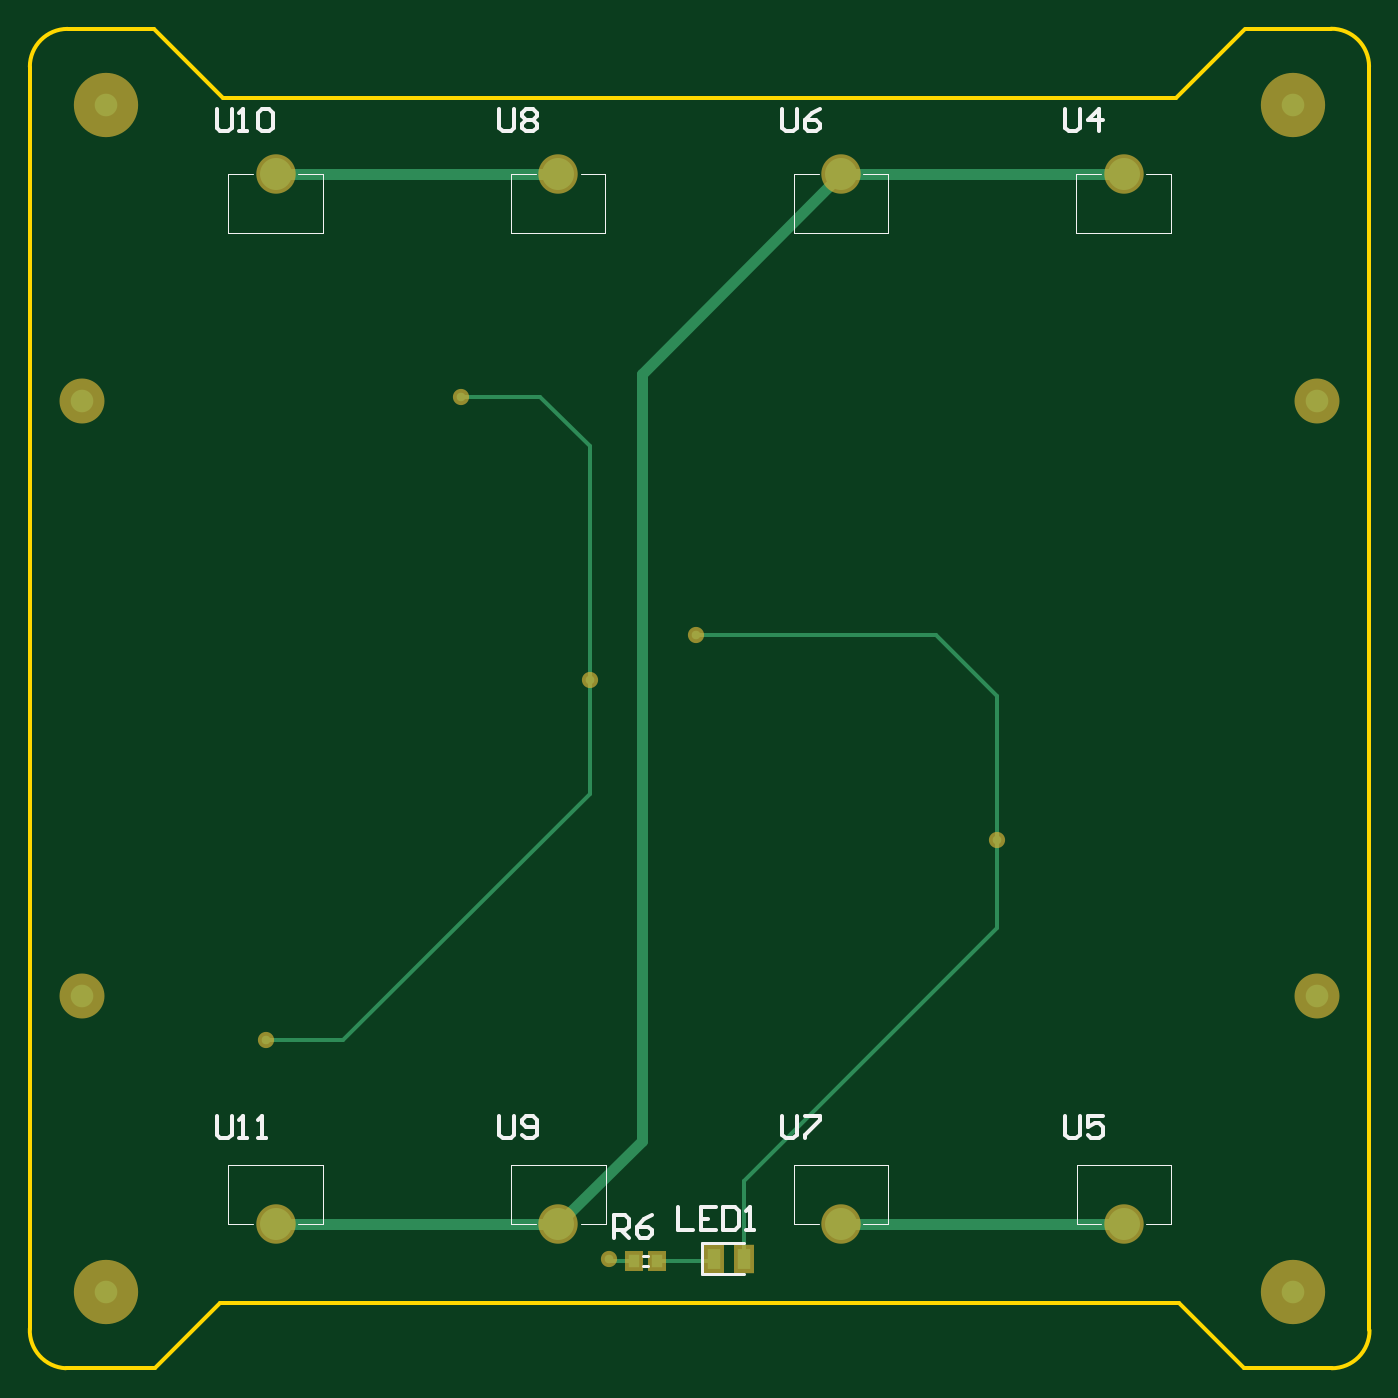
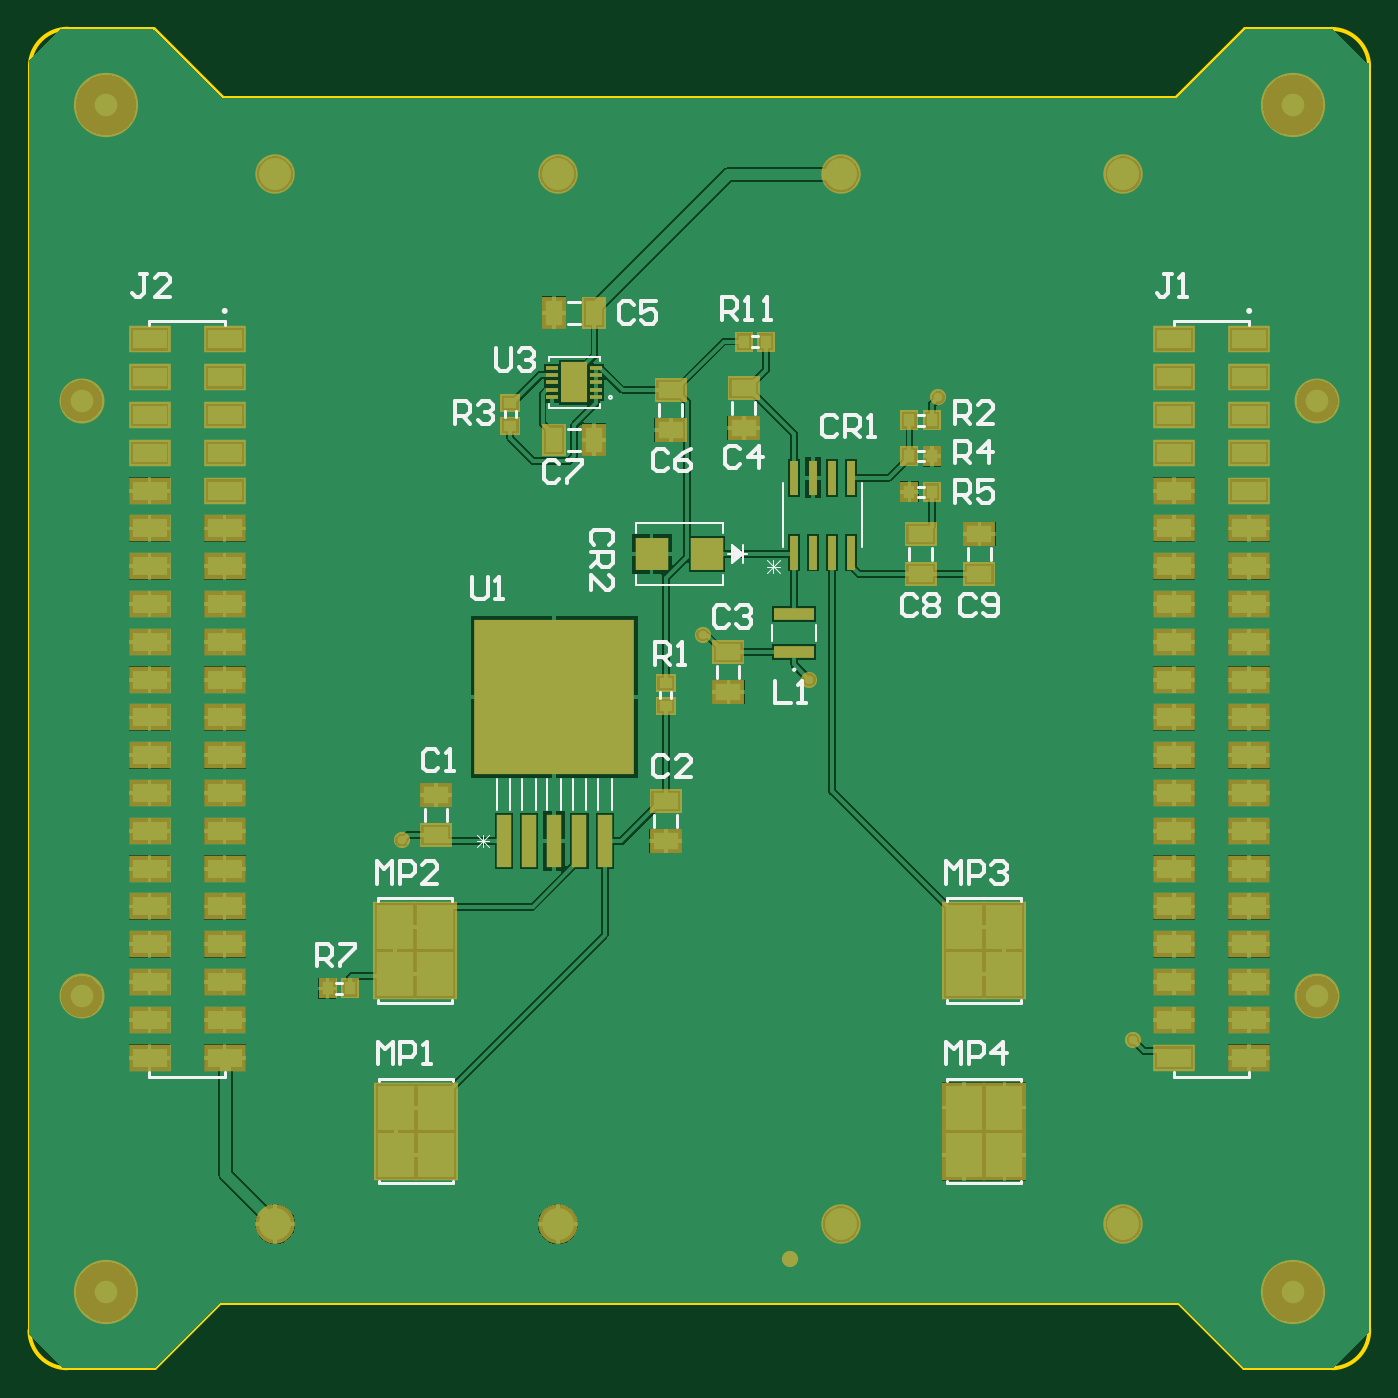
Circuit board: 9 layer files. Board 90.0 x 90.0 mm.
- bottom_copper: BatteryBoard.GBL (44004 bytes)
- bottom_silk: BatteryBoard.GBO (10107 bytes)
- paste: BatteryBoard.GBP (4372 bytes)
- bottom_mask: BatteryBoard.GBS (3952 bytes)
- outline: BatteryBoard.GM1 (818 bytes)
- top_copper: BatteryBoard.GTL (1607 bytes)
- top_silk: BatteryBoard.GTO (3595 bytes)
- paste: BatteryBoard.GTP (396 bytes)
- top_mask: BatteryBoard.GTS (914 bytes)

=== bottom_copper: BatteryBoard.GBL (44004 bytes, source omitted) ===
=== bottom_silk: BatteryBoard.GBO (10107 bytes, source omitted) ===
=== paste: BatteryBoard.GBP (4372 bytes, source omitted) ===
=== bottom_mask: BatteryBoard.GBS ===
G04*
G04 #@! TF.GenerationSoftware,Altium Limited,Altium Designer,21.6.1 (37)*
G04*
G04 Layer_Color=16711935*
%FSLAX42Y42*%
%MOMM*%
G71*
G04*
G04 #@! TF.SameCoordinates,C9D71314-30D1-4B66-A3B6-C5492FB532D2*
G04*
G04*
G04 #@! TF.FilePolarity,Negative*
G04*
G01*
G75*
%ADD13R,1.21X1.41*%
%ADD15C,2.65*%
%ADD16C,4.32*%
%ADD17C,3.02*%
%ADD18C,1.09*%
%ADD28R,0.53X2.29*%
%ADD31R,2.69X0.85*%
%ADD32R,2.18X2.21*%
%ADD33R,0.81X0.25*%
%ADD34R,10.72X10.36*%
%ADD35R,0.97X3.51*%
%ADD36R,1.75X2.70*%
%ADD37R,2.21X1.61*%
%ADD38R,2.80X1.78*%
%ADD39R,2.96X3.46*%
%ADD40R,1.41X1.21*%
%ADD41R,1.61X2.21*%
D13*
X-1528Y-6447D02*
D03*
X-1378D02*
D03*
X-5438Y-3110D02*
D03*
X-5288D02*
D03*
X-5438Y-2871D02*
D03*
X-5288D02*
D03*
Y-2631D02*
D03*
X-4324Y-2101D02*
D03*
X-4174D02*
D03*
X-5438Y-2631D02*
D03*
D15*
X-6726Y-977D02*
D03*
X-1026Y-8031D02*
D03*
X-2926D02*
D03*
X-6726D02*
D03*
X-2926Y-977D02*
D03*
X-1026D02*
D03*
X-4826Y-8031D02*
D03*
X-4826Y-977D02*
D03*
D16*
X111Y-8487D02*
D03*
X-7864D02*
D03*
X111Y-513D02*
D03*
X-7864D02*
D03*
D17*
X275Y-6501D02*
D03*
Y-2499D02*
D03*
X-8027Y-6501D02*
D03*
X-8027Y-2499D02*
D03*
D18*
X-4616Y-4372D02*
D03*
X-5483Y-2476D02*
D03*
X-3899Y-4073D02*
D03*
X-1875Y-5452D02*
D03*
X-4487Y-8264D02*
D03*
X-6789Y-6793D02*
D03*
D28*
X-4514Y-3519D02*
D03*
X-4641D02*
D03*
X-4768D02*
D03*
X-4895D02*
D03*
Y-3016D02*
D03*
X-4768D02*
D03*
X-4641D02*
D03*
X-4514D02*
D03*
D31*
Y-3932D02*
D03*
Y-4187D02*
D03*
D32*
X-3555Y-3529D02*
D03*
X-3927D02*
D03*
D33*
X-2889Y-2476D02*
D03*
Y-2426D02*
D03*
Y-2376D02*
D03*
Y-2326D02*
D03*
Y-2276D02*
D03*
X-3183Y-2476D02*
D03*
Y-2426D02*
D03*
Y-2376D02*
D03*
Y-2326D02*
D03*
Y-2276D02*
D03*
D34*
X-2901Y-4492D02*
D03*
D35*
Y-5457D02*
D03*
X-3071D02*
D03*
X-3241D02*
D03*
X-2561D02*
D03*
X-2731D02*
D03*
D36*
X-3036Y-2376D02*
D03*
D37*
X-4071Y-4187D02*
D03*
Y-4457D02*
D03*
X-5758Y-3394D02*
D03*
Y-3664D02*
D03*
X-5363Y-3394D02*
D03*
Y-3664D02*
D03*
X-2106Y-5147D02*
D03*
X-3683Y-2696D02*
D03*
X-4174Y-2681D02*
D03*
X-3650Y-5457D02*
D03*
X-4174Y-2411D02*
D03*
X-3683Y-2426D02*
D03*
X-3650Y-5187D02*
D03*
X-2106Y-5417D02*
D03*
D38*
X-182Y-4119D02*
D03*
Y-3103D02*
D03*
Y-3611D02*
D03*
Y-3865D02*
D03*
Y-3357D02*
D03*
Y-5389D02*
D03*
Y-4373D02*
D03*
Y-4627D02*
D03*
X-687D02*
D03*
X-182Y-5135D02*
D03*
Y-4881D02*
D03*
X-687Y-3611D02*
D03*
Y-3865D02*
D03*
Y-3357D02*
D03*
Y-4119D02*
D03*
Y-4373D02*
D03*
Y-4881D02*
D03*
Y-5135D02*
D03*
Y-5389D02*
D03*
X-182Y-6151D02*
D03*
Y-5643D02*
D03*
X-687Y-5897D02*
D03*
Y-5643D02*
D03*
X-182Y-5897D02*
D03*
X-687Y-6405D02*
D03*
Y-6151D02*
D03*
X-182Y-6913D02*
D03*
Y-6405D02*
D03*
Y-6659D02*
D03*
X-687D02*
D03*
Y-6913D02*
D03*
Y-3103D02*
D03*
X-182Y-2849D02*
D03*
X-687D02*
D03*
X-182Y-2595D02*
D03*
X-687D02*
D03*
X-182Y-2341D02*
D03*
X-687D02*
D03*
X-182Y-2087D02*
D03*
X-687D02*
D03*
X-7571D02*
D03*
X-7066D02*
D03*
X-7571Y-2341D02*
D03*
X-7066D02*
D03*
X-7571Y-2595D02*
D03*
X-7066D02*
D03*
X-7571Y-2849D02*
D03*
X-7066D02*
D03*
X-7571Y-3103D02*
D03*
X-7066Y-6913D02*
D03*
X-7571Y-6659D02*
D03*
Y-6913D02*
D03*
Y-6405D02*
D03*
Y-5897D02*
D03*
Y-6151D02*
D03*
Y-5643D02*
D03*
Y-5389D02*
D03*
X-7066Y-6659D02*
D03*
Y-6405D02*
D03*
Y-6151D02*
D03*
Y-5897D02*
D03*
Y-5135D02*
D03*
Y-5643D02*
D03*
Y-5389D02*
D03*
X-7571Y-4881D02*
D03*
Y-5135D02*
D03*
Y-4119D02*
D03*
Y-4627D02*
D03*
Y-4373D02*
D03*
Y-3865D02*
D03*
Y-3611D02*
D03*
Y-3357D02*
D03*
X-7066Y-4627D02*
D03*
Y-4881D02*
D03*
Y-4373D02*
D03*
Y-4119D02*
D03*
Y-3357D02*
D03*
Y-3865D02*
D03*
Y-3611D02*
D03*
Y-3103D02*
D03*
D39*
X-5926Y-7568D02*
D03*
X-5656D02*
D03*
X-5926Y-7248D02*
D03*
X-5656D02*
D03*
X-5926Y-6353D02*
D03*
X-5656Y-6033D02*
D03*
Y-6353D02*
D03*
X-5926Y-6033D02*
D03*
X-2102Y-6353D02*
D03*
X-1832Y-6033D02*
D03*
Y-6353D02*
D03*
X-2102Y-6033D02*
D03*
X-2106Y-7568D02*
D03*
X-1836Y-7248D02*
D03*
Y-7568D02*
D03*
X-2106Y-7248D02*
D03*
D40*
X-2606Y-2516D02*
D03*
Y-2666D02*
D03*
X-3650Y-4398D02*
D03*
Y-4548D02*
D03*
D41*
X-2901Y-1907D02*
D03*
X-3171D02*
D03*
Y-2761D02*
D03*
X-2901D02*
D03*
M02*

=== outline: BatteryBoard.GM1 ===
G04*
G04 #@! TF.GenerationSoftware,Altium Limited,Altium Designer,21.6.1 (37)*
G04*
G04 Layer_Color=16711935*
%FSLAX42Y42*%
%MOMM*%
G71*
G04*
G04 #@! TF.SameCoordinates,C9D71314-30D1-4B66-A3B6-C5492FB532D2*
G04*
G04*
G04 #@! TF.FilePolarity,Positive*
G04*
G01*
G75*
%ADD12C,0.25*%
D12*
X622Y-252D02*
G03*
X367Y0I-254J-1D01*
G01*
X372Y-9000D02*
G03*
X624Y-8745I-1J254D01*
G01*
X-8124Y0D02*
G03*
X-8377Y-254I1J-254D01*
G01*
X-8377Y-8733D02*
G03*
X-8136Y-9000I254J-13D01*
G01*
X624Y-252D02*
X624Y-8745D01*
X-208Y-0D02*
X367D01*
X-8123Y-0D02*
X-7542D01*
X-218Y-9000D02*
X372D01*
X-655Y-8563D02*
X-218Y-9000D01*
X-7542Y-0D02*
X-7076Y-466D01*
X-676D02*
X-213Y-3D01*
X-7097Y-8563D02*
X-655D01*
X-8377Y-254D02*
X-8377Y-7179D01*
Y-8733D02*
Y-7179D01*
X-8136Y-9000D02*
X-7534D01*
X-7097Y-8563D01*
X-7076Y-466D02*
X-676D01*
M02*

=== top_copper: BatteryBoard.GTL ===
G04*
G04 #@! TF.GenerationSoftware,Altium Limited,Altium Designer,21.6.1 (37)*
G04*
G04 Layer_Physical_Order=1*
G04 Layer_Color=255*
%FSLAX42Y42*%
%MOMM*%
G71*
G04*
G04 #@! TF.SameCoordinates,C9D71314-30D1-4B66-A3B6-C5492FB532D2*
G04*
G04*
G04 #@! TF.FilePolarity,Positive*
G04*
G01*
G75*
%ADD12C,0.25*%
%ADD19R,0.70X0.90*%
%ADD20R,0.90X1.40*%
%ADD21C,0.71*%
%ADD22C,2.15*%
%ADD23C,1.52*%
%ADD24C,0.58*%
D12*
X-3579Y-8264D02*
Y-7745D01*
X-1875Y-6041D02*
Y-5452D01*
X-3579Y-7745D02*
X-1875Y-6041D01*
Y-5452D02*
Y-4485D01*
X-4946Y-2476D02*
X-4616Y-2806D01*
X-5483Y-2476D02*
X-4946D01*
X-4616Y-4372D02*
Y-2806D01*
Y-5139D02*
Y-4372D01*
X-6789Y-6793D02*
X-6270D01*
X-4616Y-5139D01*
X-3899Y-4073D02*
X-2287D01*
X-1875Y-4485D01*
X-3794Y-8279D02*
X-3779Y-8264D01*
X-4165Y-8279D02*
X-3794D01*
X-4465D02*
X-4315D01*
X-4481Y-8264D02*
X-4465Y-8279D01*
X-4487Y-8264D02*
X-4481D01*
D19*
X-4315Y-8279D02*
D03*
X-4165D02*
D03*
D20*
X-3579Y-8264D02*
D03*
X-3779D02*
D03*
D21*
X-4826Y-8031D02*
X-4264Y-7470D01*
Y-2316D02*
X-2926Y-977D01*
X-4264Y-7470D02*
Y-2316D01*
X-6724Y-8031D02*
X-4826D01*
X-2926D02*
X-1021D01*
X-2926Y-977D02*
X-1026D01*
X-6731D02*
X-4826D01*
D22*
X-6726D02*
D03*
X-1026Y-8031D02*
D03*
X-2926D02*
D03*
X-6726D02*
D03*
X-2926Y-977D02*
D03*
X-1026D02*
D03*
X-4826Y-8031D02*
D03*
X-4826Y-977D02*
D03*
D23*
X111Y-8487D02*
D03*
X275Y-6501D02*
D03*
Y-2499D02*
D03*
X-8027Y-6501D02*
D03*
X-8027Y-2499D02*
D03*
X-7864Y-8487D02*
D03*
X111Y-513D02*
D03*
X-7864D02*
D03*
D24*
X-4616Y-4372D02*
D03*
X-5483Y-2476D02*
D03*
X-3899Y-4073D02*
D03*
X-1875Y-5452D02*
D03*
X-4487Y-8264D02*
D03*
X-6789Y-6793D02*
D03*
M02*

=== top_silk: BatteryBoard.GTO ===
G04*
G04 #@! TF.GenerationSoftware,Altium Limited,Altium Designer,21.6.1 (37)*
G04*
G04 Layer_Color=65535*
%FSLAX42Y42*%
%MOMM*%
G71*
G04*
G04 #@! TF.SameCoordinates,C9D71314-30D1-4B66-A3B6-C5492FB532D2*
G04*
G04*
G04 #@! TF.FilePolarity,Positive*
G04*
G01*
G75*
%ADD10C,0.10*%
%ADD11C,0.20*%
%ADD12C,0.25*%
D10*
X-6576Y-977D02*
X-6409D01*
Y-1372D02*
Y-977D01*
X-7044Y-1372D02*
X-6409D01*
X-7044D02*
Y-977D01*
X-6876D01*
X-6576Y-8031D02*
X-6408D01*
Y-7636D01*
X-7043D02*
X-6408D01*
X-7043Y-8031D02*
Y-7636D01*
Y-8031D02*
X-6876D01*
X-3244Y-977D02*
X-3076D01*
X-3244Y-1372D02*
Y-977D01*
Y-1372D02*
X-2609D01*
Y-977D01*
X-2776D02*
X-2609D01*
X-1343Y-8031D02*
X-1176D01*
X-1343D02*
Y-7636D01*
X-708D01*
Y-8031D02*
Y-7636D01*
X-876Y-8031D02*
X-708D01*
X-876Y-977D02*
X-709D01*
Y-1372D02*
Y-977D01*
X-1344Y-1372D02*
X-709D01*
X-1344D02*
Y-977D01*
X-1176D01*
X-3243Y-8031D02*
X-3076D01*
X-3243D02*
Y-7636D01*
X-2608D01*
Y-8031D02*
Y-7636D01*
X-2776Y-8031D02*
X-2608D01*
X-5143D02*
X-4976D01*
X-5143D02*
Y-7636D01*
X-4508D01*
Y-8031D02*
Y-7636D01*
X-4676Y-8031D02*
X-4508D01*
X-4676Y-977D02*
X-4509D01*
Y-1372D02*
Y-977D01*
X-5144Y-1372D02*
X-4509D01*
X-5144D02*
Y-977D01*
X-4976D01*
D11*
X-4260Y-8244D02*
X-4220D01*
X-4260Y-8314D02*
X-4220D01*
X-3859Y-8369D02*
X-3579D01*
X-3859D02*
Y-8159D01*
X-3579D01*
D12*
X-4452Y-8125D02*
Y-7973D01*
X-4376D01*
X-4351Y-7998D01*
Y-8049D01*
X-4376Y-8074D01*
X-4452D01*
X-4402D02*
X-4351Y-8125D01*
X-4199Y-7973D02*
X-4249Y-7998D01*
X-4300Y-8049D01*
Y-8100D01*
X-4275Y-8125D01*
X-4224D01*
X-4199Y-8100D01*
Y-8074D01*
X-4224Y-8049D01*
X-4300D01*
X-4021Y-7918D02*
Y-8071D01*
X-3919D01*
X-3767Y-7918D02*
X-3868D01*
Y-8071D01*
X-3767D01*
X-3868Y-7994D02*
X-3818D01*
X-3716Y-7918D02*
Y-8071D01*
X-3640D01*
X-3615Y-8045D01*
Y-7944D01*
X-3640Y-7918D01*
X-3716D01*
X-3564Y-8071D02*
X-3513D01*
X-3538D01*
Y-7918D01*
X-3564Y-7944D01*
X-7122Y-7304D02*
Y-7430D01*
X-7097Y-7456D01*
X-7046D01*
X-7021Y-7430D01*
Y-7304D01*
X-6970Y-7456D02*
X-6919D01*
X-6944D01*
Y-7304D01*
X-6970Y-7329D01*
X-6843Y-7456D02*
X-6792D01*
X-6817D01*
Y-7304D01*
X-6843Y-7329D01*
X-7122Y-537D02*
Y-664D01*
X-7097Y-689D01*
X-7046D01*
X-7021Y-664D01*
Y-537D01*
X-6970Y-689D02*
X-6919D01*
X-6944D01*
Y-537D01*
X-6970Y-562D01*
X-6843D02*
X-6817Y-537D01*
X-6767D01*
X-6741Y-562D01*
Y-664D01*
X-6767Y-689D01*
X-6817D01*
X-6843Y-664D01*
Y-562D01*
X-5222Y-7304D02*
Y-7430D01*
X-5197Y-7456D01*
X-5146D01*
X-5121Y-7430D01*
Y-7304D01*
X-5070Y-7430D02*
X-5045Y-7456D01*
X-4994D01*
X-4968Y-7430D01*
Y-7329D01*
X-4994Y-7304D01*
X-5045D01*
X-5070Y-7329D01*
Y-7354D01*
X-5045Y-7380D01*
X-4968D01*
X-5222Y-537D02*
Y-664D01*
X-5197Y-689D01*
X-5146D01*
X-5121Y-664D01*
Y-537D01*
X-5070Y-562D02*
X-5045Y-537D01*
X-4994D01*
X-4968Y-562D01*
Y-588D01*
X-4994Y-613D01*
X-4968Y-639D01*
Y-664D01*
X-4994Y-689D01*
X-5045D01*
X-5070Y-664D01*
Y-639D01*
X-5045Y-613D01*
X-5070Y-588D01*
Y-562D01*
X-5045Y-613D02*
X-4994D01*
X-3322Y-7304D02*
Y-7430D01*
X-3297Y-7456D01*
X-3246D01*
X-3221Y-7430D01*
Y-7304D01*
X-3170D02*
X-3068D01*
Y-7329D01*
X-3170Y-7430D01*
Y-7456D01*
X-3322Y-537D02*
Y-664D01*
X-3297Y-689D01*
X-3246D01*
X-3221Y-664D01*
Y-537D01*
X-3068D02*
X-3119Y-562D01*
X-3170Y-613D01*
Y-664D01*
X-3145Y-689D01*
X-3094D01*
X-3068Y-664D01*
Y-639D01*
X-3094Y-613D01*
X-3170D01*
X-1422Y-7304D02*
Y-7430D01*
X-1397Y-7456D01*
X-1346D01*
X-1321Y-7430D01*
Y-7304D01*
X-1169D02*
X-1270D01*
Y-7380D01*
X-1219Y-7354D01*
X-1194D01*
X-1169Y-7380D01*
Y-7430D01*
X-1194Y-7456D01*
X-1245D01*
X-1270Y-7430D01*
X-1422Y-537D02*
Y-664D01*
X-1397Y-689D01*
X-1346D01*
X-1321Y-664D01*
Y-537D01*
X-1194Y-689D02*
Y-537D01*
X-1270Y-613D01*
X-1169D01*
M02*

=== paste: BatteryBoard.GTP ===
G04*
G04 #@! TF.GenerationSoftware,Altium Limited,Altium Designer,21.6.1 (37)*
G04*
G04 Layer_Color=8421504*
%FSLAX42Y42*%
%MOMM*%
G71*
G04*
G04 #@! TF.SameCoordinates,C9D71314-30D1-4B66-A3B6-C5492FB532D2*
G04*
G04*
G04 #@! TF.FilePolarity,Positive*
G04*
G01*
G75*
%ADD13R,1.21X1.41*%
%ADD14R,1.41X1.91*%
D13*
X-4315Y-8279D02*
D03*
X-4165D02*
D03*
D14*
X-3579Y-8264D02*
D03*
X-3779D02*
D03*
M02*

=== top_mask: BatteryBoard.GTS ===
G04*
G04 #@! TF.GenerationSoftware,Altium Limited,Altium Designer,21.6.1 (37)*
G04*
G04 Layer_Color=8388736*
%FSLAX42Y42*%
%MOMM*%
G71*
G04*
G04 #@! TF.SameCoordinates,C9D71314-30D1-4B66-A3B6-C5492FB532D2*
G04*
G04*
G04 #@! TF.FilePolarity,Negative*
G04*
G01*
G75*
%ADD13R,1.21X1.41*%
%ADD14R,1.41X1.91*%
%ADD15C,2.65*%
%ADD16C,4.32*%
%ADD17C,3.02*%
%ADD18C,1.09*%
D13*
X-4315Y-8279D02*
D03*
X-4165D02*
D03*
D14*
X-3579Y-8264D02*
D03*
X-3779D02*
D03*
D15*
X-6726Y-977D02*
D03*
X-1026Y-8031D02*
D03*
X-2926D02*
D03*
X-6726D02*
D03*
X-2926Y-977D02*
D03*
X-1026D02*
D03*
X-4826Y-8031D02*
D03*
X-4826Y-977D02*
D03*
D16*
X111Y-8487D02*
D03*
X-7864D02*
D03*
X111Y-513D02*
D03*
X-7864D02*
D03*
D17*
X275Y-6501D02*
D03*
Y-2499D02*
D03*
X-8027Y-6501D02*
D03*
X-8027Y-2499D02*
D03*
D18*
X-4616Y-4372D02*
D03*
X-5483Y-2476D02*
D03*
X-3899Y-4073D02*
D03*
X-1875Y-5452D02*
D03*
X-4487Y-8264D02*
D03*
X-6789Y-6793D02*
D03*
M02*
